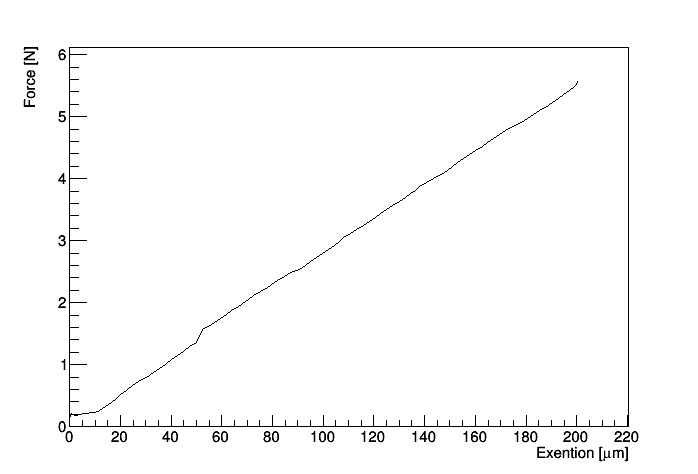

Source data for this figure (header and first rows):
0.025942655, 0.007500898
0.03909, 0.01532
0.05224, 0.02313
0.06539, 0.03095
0.07854, 0.03876
0.09169, 0.04658
0.1048, 0.05439
0.118, 0.0622
0.1311, 0.07002
0.1443, 0.07783
0.1574, 0.08565
0.1706, 0.1826
0.1837, 2.216
0.1969, 4.165
0.21, 5.997
0.2232, 9.211
0.2606, 11.65
0.3264, 14.06
0.3923, 16.53
0.4581, 18.42
0.5239, 20.09
0.5898, 22.56
0.6556, 24.83
0.7253, 27.22
0.7958, 30.14
0.8662, 33.17
0.9367, 35.48
1.007, 37.79
1.078, 40.14
1.148, 42.54
1.219, 44.95
1.289, 47.36
1.343, 49.76
1.559, 52.17
1.621, 54.57
1.682, 56.98
1.744, 59.39
1.805, 61.79
1.867, 63.97
1.928, 66.13
1.99, 68.25
2.051, 70.35
2.113, 72.45
2.174, 75.1
2.236, 77.48
2.297, 79.77
2.359, 82.09
2.42, 84.55
2.482, 87.22
2.543, 90.6
2.606, 92.8
2.67, 95.01
2.734, 97.33
2.798, 99.75
2.862, 102.2
2.925, 104.6
2.989, 106.3
3.053, 108.1
3.117, 110.7
3.18, 113.2
3.244, 115.7
... 36 more rows
